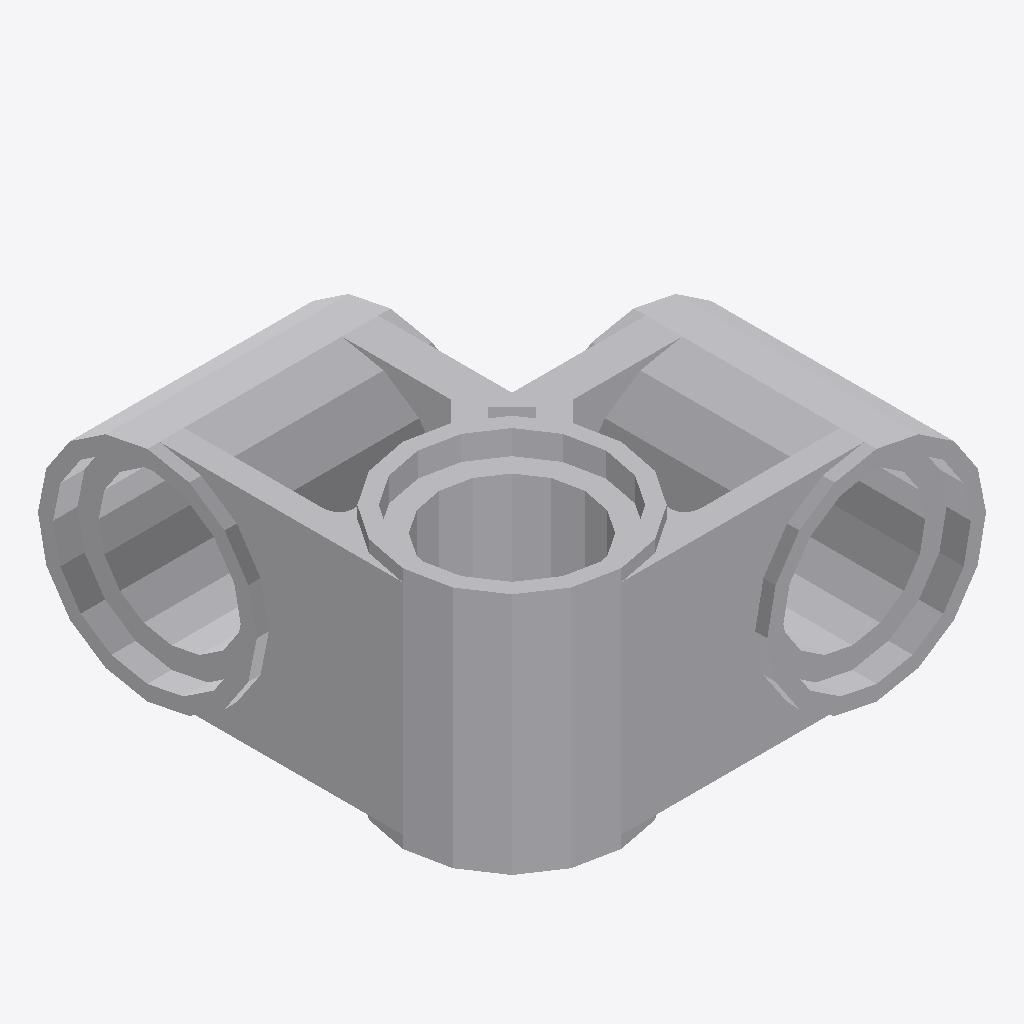
Isometric view of an IFC building model (IFC-SPF (STEP), schema IFC2X3, length unit millimetre), seen from the south-west, elements coloured by IFC class: 1 other element (light grey).
Extent 0.016 m × 0.016 m × 0.008 m (x, y, z). Elements (1): 1 IfcBuildingElementProxy.

HEADER;
FILE_DESCRIPTION(('Unknown'),'2;1');
FILE_NAME('Black_4195022_AVV','2025-07-21T23:47:00+02:00',('Unknown'),('Unknown'),'ST-DEVELOPER v19.4','Unknown','OpenTools');
FILE_SCHEMA(('IFC2X3'));
ENDSEC;
DATA;
#1902=IFCPROJECT('07hUkdHgGydfWsFJH56q5B',#2475,'Black_4195022_AVV',' ',' ',' ',' ',(#2470),#1903);
#20=IFCBUILDING('3G2N19bOG__grq1LV0cQPU',#2475,'Default Building',$,$,#18,$,$,.ELEMENT.,0.0,0.0,$);
#14=IFCBUILDINGELEMENTPROXY('2GP_XOK7Wq1Pa1NGQTVWHM',#2475,'Black_4195022_AVV',' ','Black_4195022_AVV',#19,#15,' ',.ELEMENT.);
ENDSEC;
